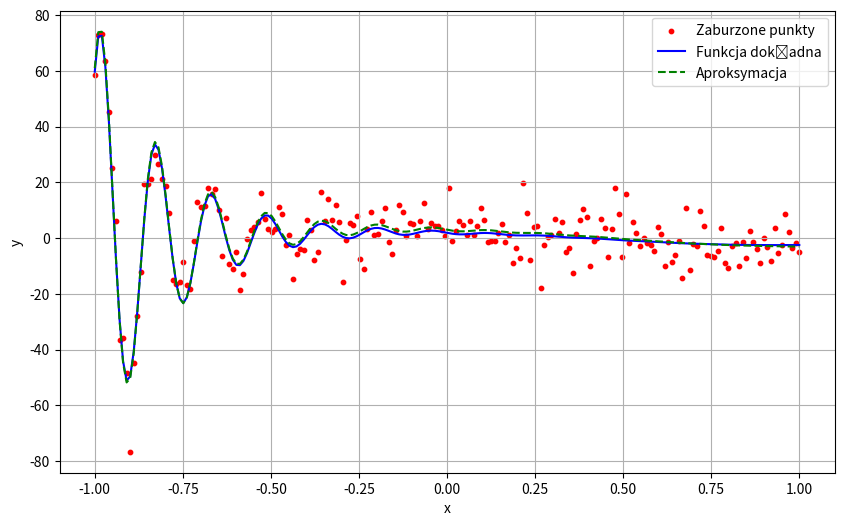

Write the Python code that produced this figure.
import numpy as np
import matplotlib.pyplot as plt




def dup_fuc(x, coefficients, func):
    return sum(a * phi(x) for a, phi in zip(coefficients, func))


def dane(n_points, coefficients, func, sigma):
    x = np.linspace(-1, 1, n_points)
    y = np.array([dup_fuc(x, coefficients, func) for x in x])
    n = np.random.normal(0, sigma, size=n_points)
    v = y + n
    return x, v, y


def approx(x, y, func):
    n_points = len(x)
    n_basis = len(func)

    A = np.zeros((n_points, n_basis))
    for i, x in enumerate(x):
        for j, phi in enumerate(func):
            A[i, j] = phi(x)

    AT = A.T
    ATA = AT @ A
    ATy = AT @ y
    coefficients = np.linalg.solve(ATA, ATy)
    return coefficients


def plot_results(x, y, y_exact, y_approx):
    plt.figure(figsize=(10, 6))
    plt.scatter(x, y, label="Zaburzone punkty", color="red", s=10)
    plt.plot(x, y_exact, label="Funkcja dokładna", color="blue")
    plt.plot(x, y_approx, label="Aproksymacja", color="green", linestyle="--")
    plt.xlabel("x")
    plt.ylabel("y")
    plt.legend()
    plt.grid()
    plt.show()



def phi_1(x):
    return np.exp(-5 * x) * np.sin(40 * x)

def phi_2(x):
    return np.log(x + 1.51)

def phi_3(x):
    return np.sin(np.cos(3 * x))

def phi_4(x):
    return np.tanh(2 * x)

def phi_5(x):
    return np.cos(np.exp(x) + 1)

def function():
    return [phi_1, phi_2, phi_3, phi_4, phi_5]



if __name__ == "__main__":
    coefficients_exact = [-0.55, 1.5, 2.0, -1.4, 1.0]
    funct = function()
    n_points = 200
    sigma = 7

    x_values, y_values, y_exact = dane(n_points, coefficients_exact, funct, sigma)

    coef_aprox = approx(x_values, y_values, funct)
    y_approx = np.array([dup_fuc(x, coef_aprox, funct) for x in x_values])

    print("Dokłade:", coefficients_exact)
    print("Aproksymacja:", coef_aprox)

    plot_results(x_values, y_values, y_exact, y_approx )
